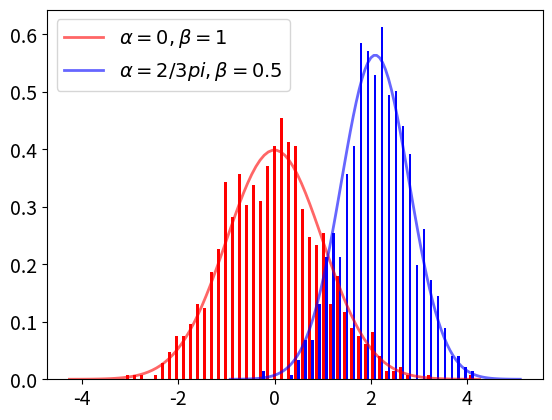

Here is the Python script that generated this plot:
import random
import matplotlib.pyplot as plt
from numpy.random import beta as beta_sample
from numpy.random import normal as normal_sample
from numpy import linspace
from scipy.stats import beta
from scipy.stats import norm
from scipy.optimize import minimize, brentq
import operator
import math

# Number of examples per label
m = 1000

# Parameters for Beta distributions
alpha_1, beta_1 = 0, 1
alpha_2, beta_2 = (2/3) * math.pi, math.sqrt(0.5)

# Draw examples and assign labels
x1 = list(normal_sample(alpha_1,beta_1,m))
y1 = [1]*m
# print(sorted(x1))
x2 = list(normal_sample(alpha_2,beta_2,m))
y2 = [-1]*m
# print(sorted(x2))

# Combine positive and negative examples
x = x1 + x2
y = y1 + y2

# Plot the examples
plt.hist([x1,x2], bins=50, color=['r','b'], density=True)

# PDF plot of Beta(x;4,1)
ls1 = linspace(norm.ppf(0.00001, alpha_1, beta_1),norm.ppf(0.99999, alpha_1, beta_1), 100)
plt.plot(ls1, norm.pdf(ls1, alpha_1, beta_1), 'r-', lw=2, alpha=0.6, label=r"$\alpha=0,\beta=1$")

# PDF plot of Beta(x;1,4)
ls2 = linspace(norm.ppf(0.00001, alpha_2, beta_2), norm.ppf(0.99999, alpha_2, beta_2), 100)
plt.plot(ls2, norm.pdf(ls2, alpha_2, beta_2), 'b-', lw=2, alpha=0.6, label=r"$\alpha=2/3pi,\beta=0.5$")

plt.xticks(size=14)
plt.yticks(size=14)
plt.legend(fontsize=14)
# plt.savefig("fig-mix-beta.png")
plt.savefig("fig-mix-beta-samples.png")

def compute_empirical_risk(x, y, b):
  error_counts = 0.0
  for (idx,val) in enumerate(x):
    if (val <= b) and (y[idx] > 0):
      error_counts += 1
    elif (val > b) and (y[idx] < 0):
      error_counts += 1
  return error_counts/len(x)

def find_thresh(x, y, N=1000):
  emp_errs, true_errs = {}, {}
  sorted_x = sorted(x)
  for idx in range(N):
    b = (1.0*idx)/N
    emp_err = compute_empirical_risk(x, y, b)
    true_err = 0.5*norm.cdf(b,alpha_1,beta_1) + 0.5*(1 - norm.cdf(b,alpha_2,beta_2))
    emp_errs[b] = emp_err
    true_errs[b] = true_err
  sorted_emp_errs = sorted(emp_errs.items(), key=operator.itemgetter(1))
  sorted_true_errs = sorted(true_errs.items(), key=operator.itemgetter(1))
  b, emp_err = sorted_emp_errs[0]
  bast, true_err = sorted_true_errs[0]
  return b, emp_err, true_errs[b], bast, true_err

def find_bayes_thresh():
  f = lambda x : norm.pdf(x,alpha_1,beta_1) - norm.pdf(x,alpha_2,beta_2)
  res = brentq(f, -5, 5)
  print(res)
  return res

def compute_bayes_error(b):
  bayes = 0.5*norm.cdf(b,alpha_1,beta_1) + 0.5*(1 - norm.cdf(b,alpha_2,beta_2))

hs, hs_emp_err, hs_true_err, hast, hast_true_err = find_thresh(x, y, N=1000)
print("h_S = {}\n\tEmpirical error L_S(h_S) = {}\n\tTrue error L_D(h_S) = {}\nh^ast={}\n\tTrue_error L_D(h^ast) = {}".format(hs, hs_emp_err, hs_true_err,hast, hast_true_err))